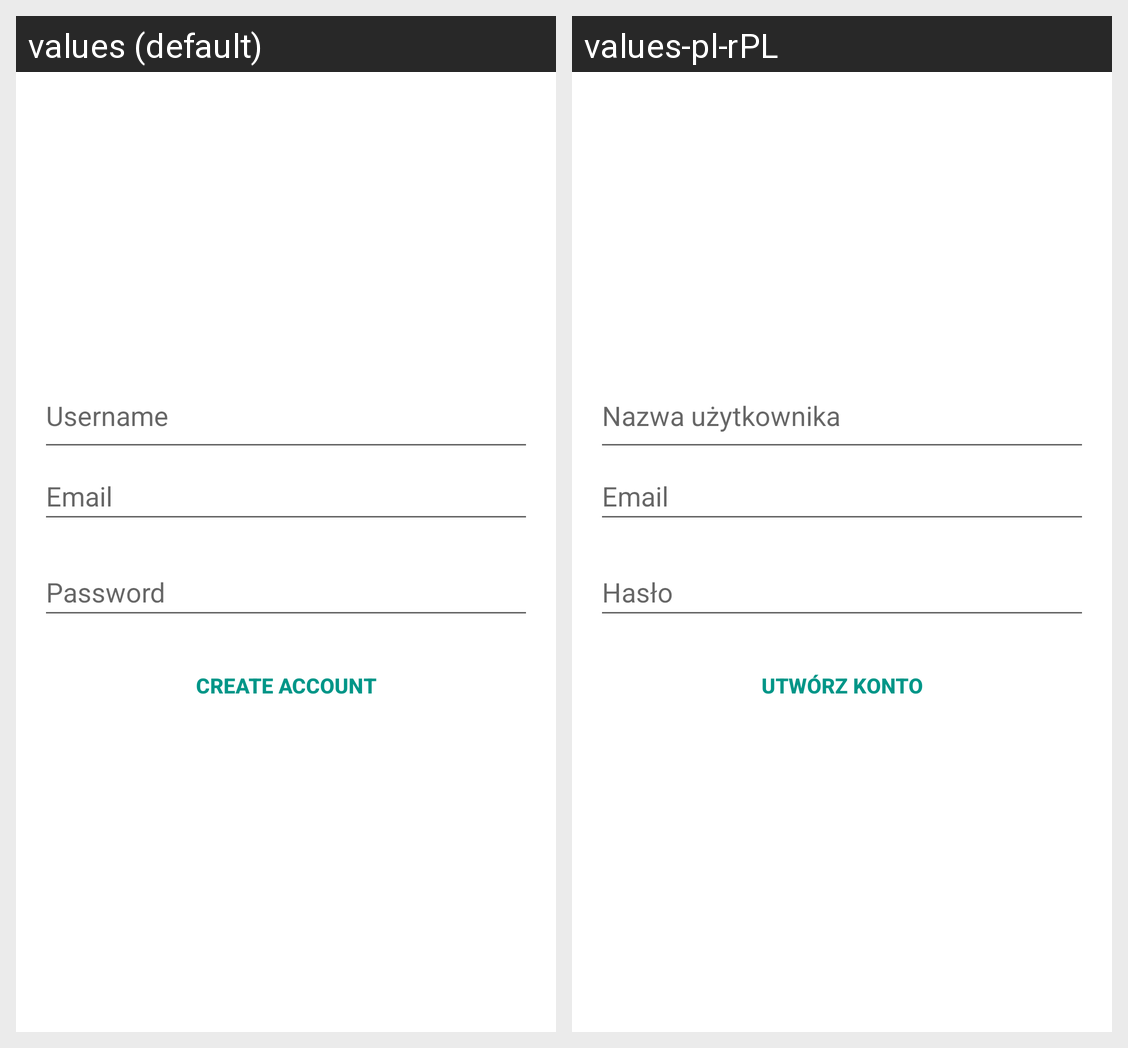

The Android screen above is rendered under two locales of the same app. Produce the string resources it draws, with the default and per-locale values.
Android screen res/layout/activity_create_account.xml rendered under 2 locales, left to right: values (default), values-pl-rPL. Device: Nexus 5 (rendered at 1080×1920; each locale shown at half size, 540×960, under a caption strip naming it); theme Theme.FoodApp.
Strings drawn on this screen, with the default value and each locale's value (text and hints the layout hard-codes, and strings that could not be matched under every locale, appear in the picture but are not listed):

username
  values: Username
  values-pl-rPL: Nazwa użytkownika

email
  values: Email
  values-pl-rPL: Email

password
  values: Password
  values-pl-rPL: Hasło

create_account
  values: Create Account
  values-pl-rPL: Utwórz konto
